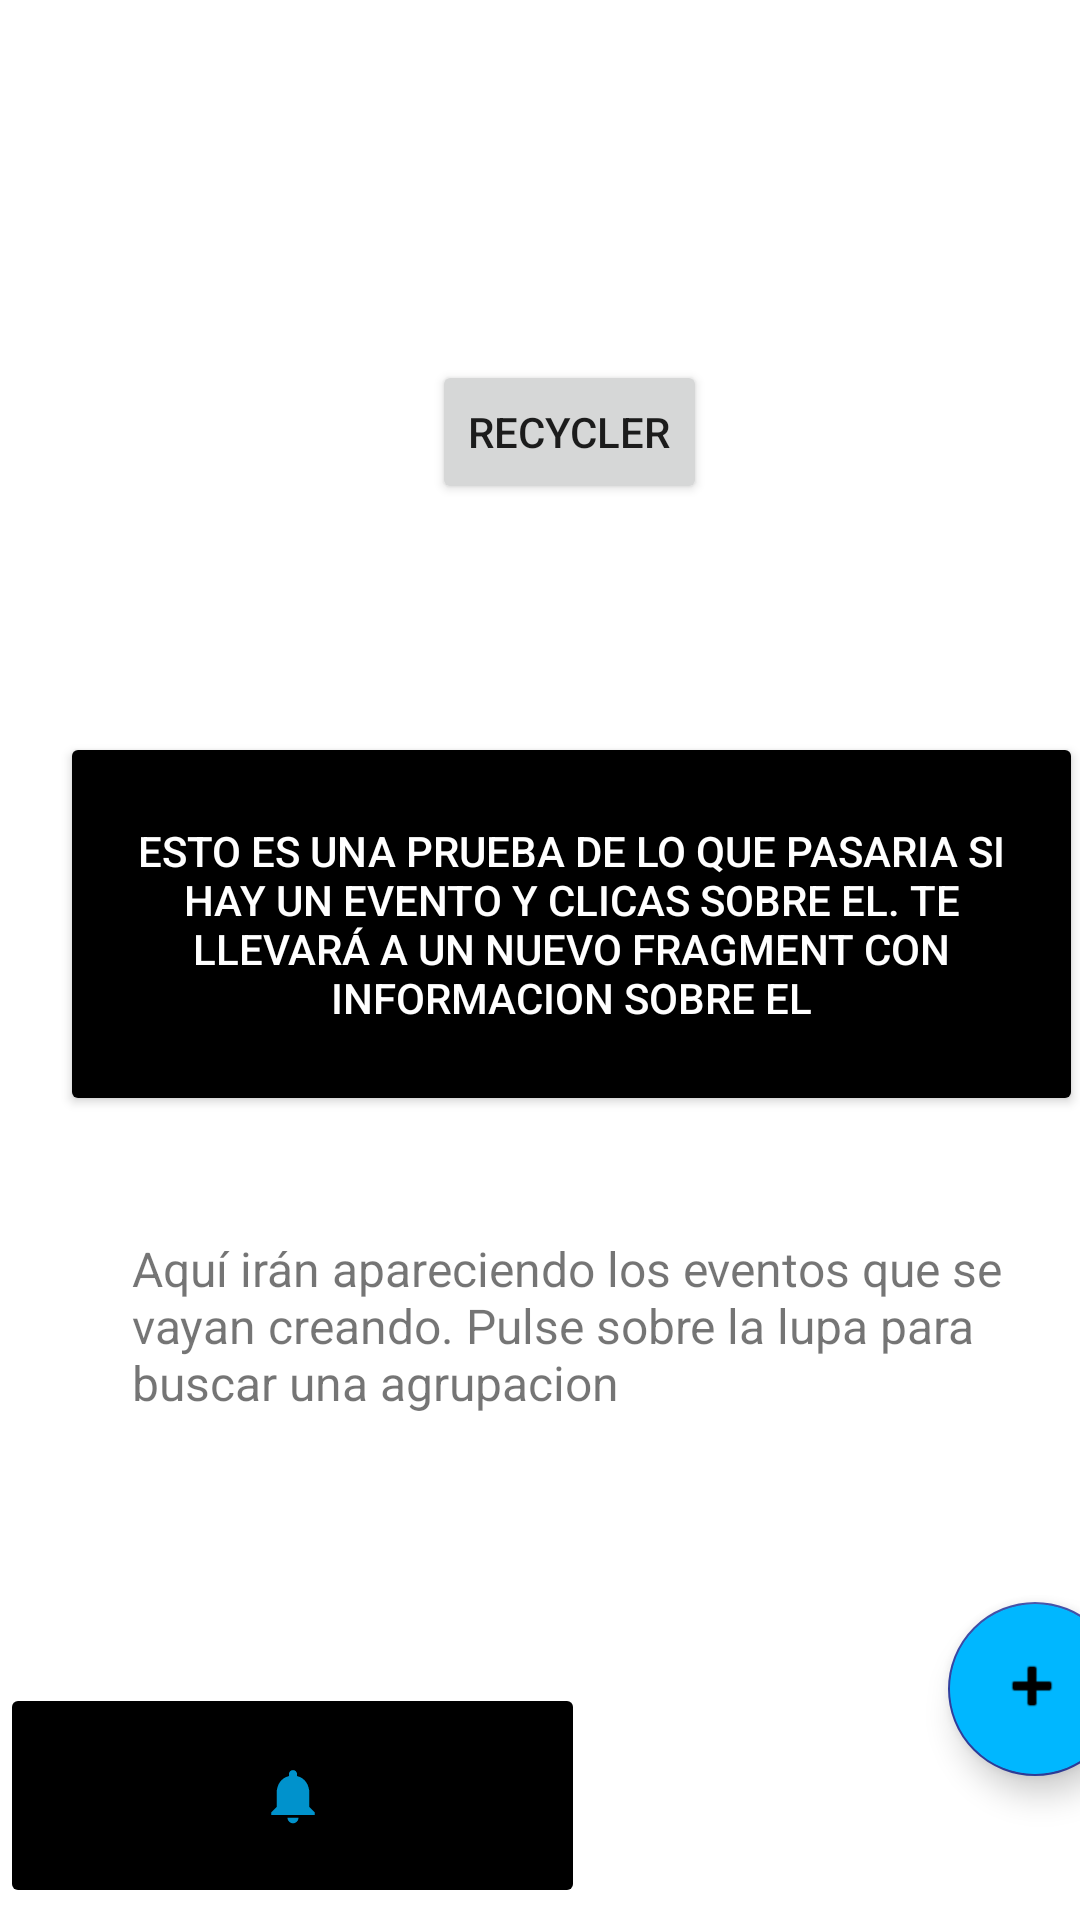

Here is an Android app screen rendered from its layout file. Give the layout XML and the strings, colors and styles it references.
<!-- AndroidManifest.xml: application theme Theme.Cascaron -->
<!-- res/layout/fragment_ventana_principal.xml -->
<?xml version="1.0" encoding="utf-8"?>
<androidx.constraintlayout.widget.ConstraintLayout xmlns:android="http://schemas.android.com/apk/res/android"
    xmlns:app="http://schemas.android.com/apk/res-auto"
    xmlns:tools="http://schemas.android.com/tools"
    android:layout_width="match_parent"
    android:layout_height="match_parent"
    android:foregroundTint="@color/white"
    tools:context=".VentanaPrincipalFragment">

    <TextView
        android:id="@+id/textView4"
        android:layout_width="320dp"
        android:layout_height="99dp"
        android:layout_marginStart="44dp"
        android:layout_marginTop="412dp"
        android:text="@string/tvSinEventos"
        android:textSize="16sp"
        app:layout_constraintStart_toStartOf="parent"
        app:layout_constraintTop_toTopOf="parent" />

    <Button
        android:id="@+id/btnEvento"
        android:layout_width="341dp"
        android:layout_height="128dp"
        android:layout_marginStart="20dp"
        android:layout_marginTop="244dp"
        android:backgroundTint="@color/black"
        android:text="@string/btnEventoPrueba"
        android:textColor="#FFFFFF"
        app:layout_constraintStart_toStartOf="parent"
        app:layout_constraintTop_toTopOf="parent" />

    <ImageButton
        android:id="@+id/btnPrincipal"
        android:layout_width="195dp"
        android:layout_height="75dp"
        android:layout_marginBottom="4dp"
        android:backgroundTint="@color/black"
        android:src="@drawable/ic_action_bell"
        app:layout_constraintBottom_toBottomOf="parent"
        app:layout_constraintStart_toStartOf="parent"
        tools:ignore="SpeakableTextPresentCheck" />

    <com.google.android.material.floatingactionbutton.FloatingActionButton
        android:id="@+id/fabPublicarEvento"
        android:layout_width="58dp"
        android:layout_height="66dp"
        android:layout_marginStart="316dp"
        android:layout_marginBottom="48dp"
        android:backgroundTint="@color/colorPrincipal"
        android:clickable="true"
        android:src="@android:drawable/ic_input_add"
        app:layout_constraintBottom_toBottomOf="parent"
        app:layout_constraintStart_toStartOf="parent"
        tools:ignore="SpeakableTextPresentCheck" />

    <Button
        android:id="@+id/btnRecycler"
        android:layout_width="wrap_content"
        android:layout_height="wrap_content"
        android:layout_marginStart="144dp"
        android:layout_marginTop="120dp"
        android:text="@string/recycler"
        app:layout_constraintStart_toStartOf="parent"
        app:layout_constraintTop_toTopOf="parent" />

</androidx.constraintlayout.widget.ConstraintLayout>
<!-- resources referenced by this layout -->
<resources>
  <color name="black">#FF000000</color>
  <color name="colorPrincipal">#00B7FF</color>
  <color name="white">#FFFFFFFF</color>
  <!-- drawable ic_action_bell (drawable-anydpi) -->
  <vector xmlns:android="http://schemas.android.com/apk/res/android"
      android:width="24dp"
      android:height="24dp"
      android:viewportWidth="24"
      android:viewportHeight="24"
      android:tint="@color/colorPrincipal"
      android:alpha="0.8">
    <group android:scaleX="0.90909094"
        android:scaleY="0.90909094"
        android:translateX="1.0909091"
        android:translateY="1.0909091">
      <path
          android:fillColor="@android:color/white"
          android:pathData="M12,22c1.1,0 2,-0.9 2,-2h-4c0,1.1 0.89,2 2,2zM18,16v-5c0,-3.07 -1.64,-5.64 -4.5,-6.32L13.5,4c0,-0.83 -0.67,-1.5 -1.5,-1.5s-1.5,0.67 -1.5,1.5v0.68C7.63,5.36 6,7.92 6,11v5l-2,2v1h16v-1l-2,-2z"/>
    </group>
  </vector>
  <string name="btnEventoPrueba">Esto es una prueba de lo que pasaria si hay un evento y clicas sobre el. Te llevará a un nuevo fragment con informacion sobre el</string>
  <string name="recycler" translatable="false">Recycler</string>
  <string name="tvSinEventos">Aquí irán apareciendo los eventos que se vayan creando. Pulse sobre la lupa para buscar una agrupacion</string>
  <style name="Theme.Cascaron" parent="Theme.MaterialComponents.DayNight.NoActionBar">
          
          <item name="colorPrimary">@color/colorPrincipal</item>
          <item name="colorPrimaryVariant">@color/purple_700</item>
          <item name="colorOnPrimary">@color/white</item>
          
          <item name="colorSecondary">@color/purple_700</item>
          <item name="colorSecondaryVariant">@color/teal_700</item>
          <item name="colorOnSecondary">@color/black</item>
          
  
          <item name="android:statusBarColor" tools:targetApi="l">?attr/colorPrimaryVariant</item>
          
      </style>
  <color name="purple_700">#303F9F</color>
  <color name="teal_700">#FF018786</color>
</resources>
